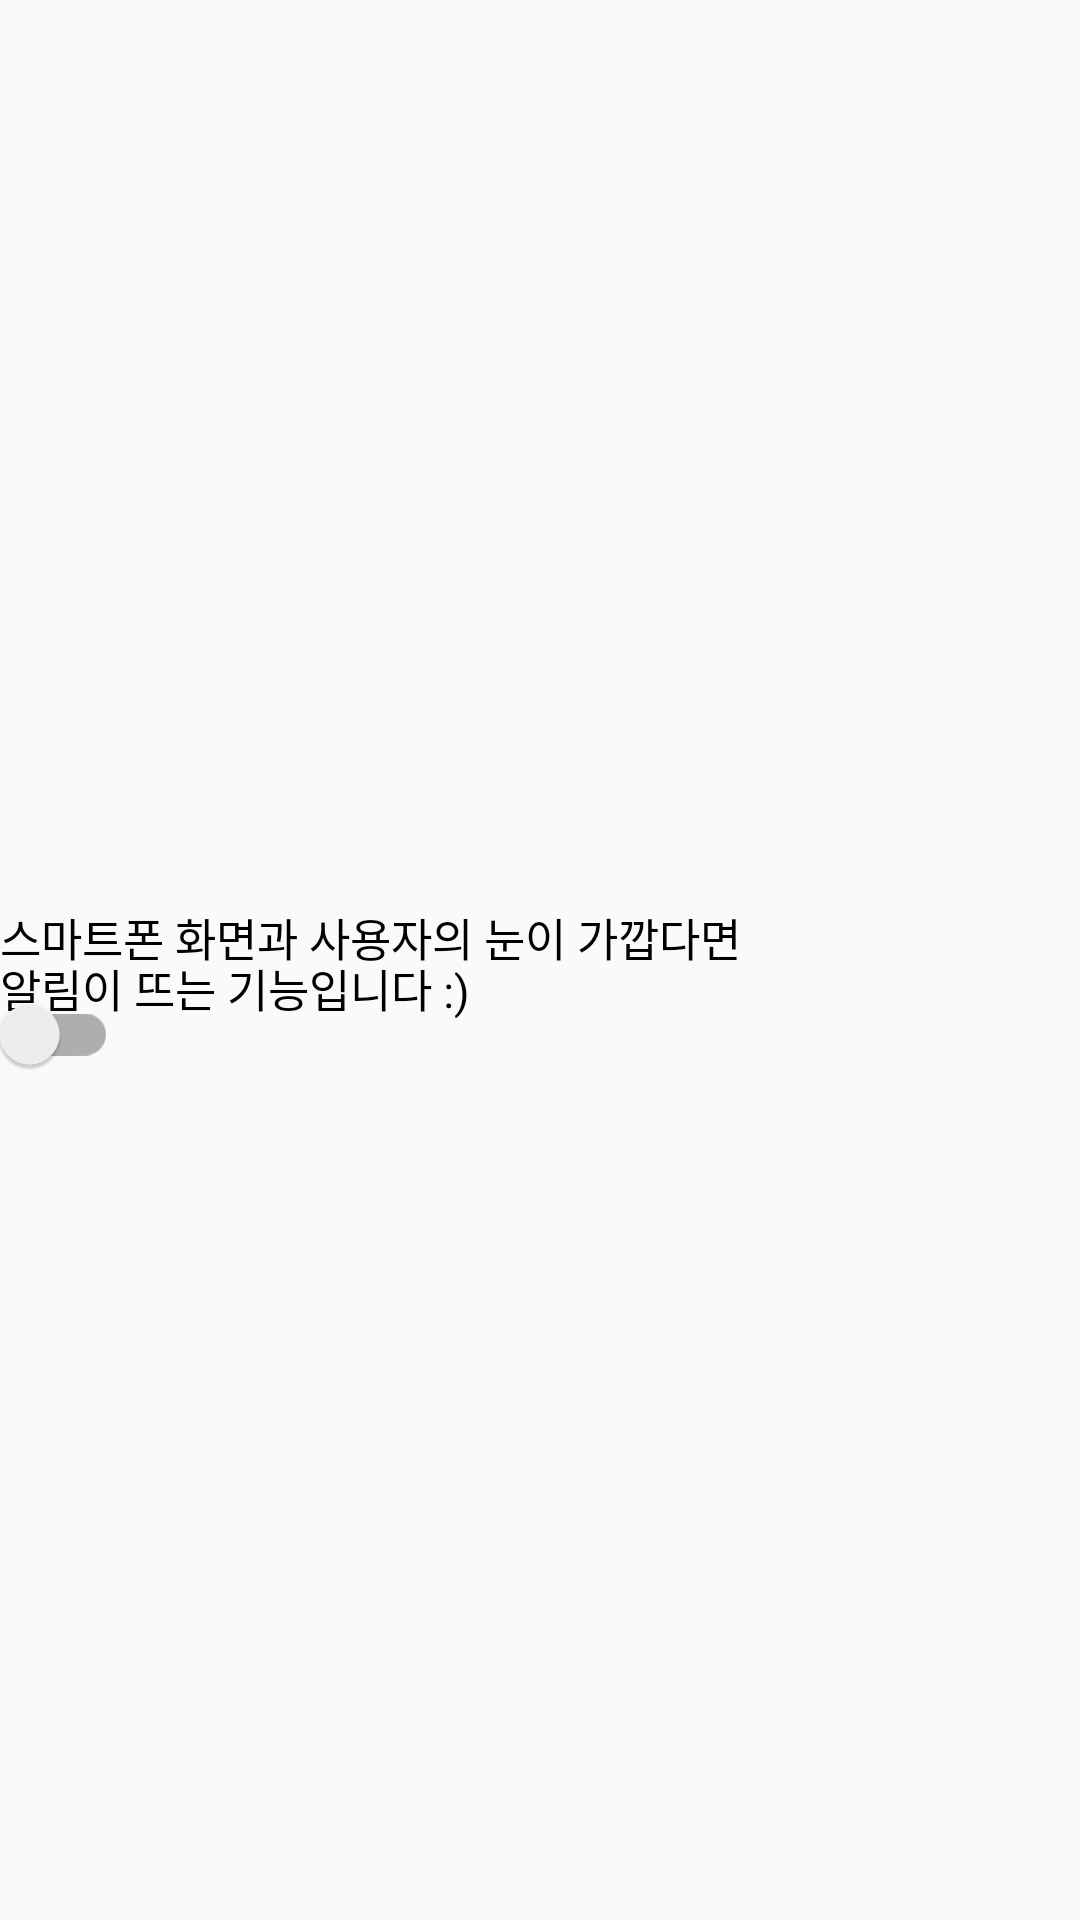

Reconstruct the res/layout file that produces this screen, plus the resources it refers to.
<!-- AndroidManifest.xml: application theme AppTheme -->
<!-- res/layout/fragment_correct_posture_noti.xml -->
<?xml version="1.0" encoding="utf-8"?>
<ScrollView xmlns:android="http://schemas.android.com/apk/res/android"
    android:id="@+id/correctPostureNotiTab"
    android:layout_width="fill_parent"
    android:layout_height="match_parent"
    android:paddingTop="20dp">

    <FrameLayout
        android:layout_width="match_parent"
        android:layout_height="wrap_content"
        android:layout_gravity="center"
        android:gravity="center"
        android:orientation="vertical">

        <TextView
            android:layout_width="wrap_content"
            android:layout_height="wrap_content"
            android:text="스마트폰 화면과 사용자의 눈이 가깝다면"
            android:textColor="#000000"
            android:textSize="15dp" />

        <TextView
            android:id="@+id/text1"
            android:layout_width="wrap_content"
            android:layout_height="wrap_content"
            android:layout_marginTop="17dp"
            android:text="알림이 뜨는 기능입니다 :)"
            android:textColor="#000000"
            android:textSize="15dp" />

        <android.support.v7.widget.SwitchCompat
            android:id="@+id/cameraOnBtn"
            android:layout_width="wrap_content"
            android:layout_height="wrap_content"
            android:layout_below="@+id/text1"
            android:layout_marginTop="30dp"
            android:checked="false" />
    </FrameLayout>

</ScrollView>
<!-- resources referenced by this layout -->
<resources>
  <style name="AppTheme" parent="Theme.AppCompat.Light.NoActionBar">
          <item name="colorPrimary">@color/colorPrimary</item>
          <item name="colorPrimaryDark">@color/colorPrimaryDark</item>
          <item name="colorAccent">@color/colorAccent</item>
      </style>
  <color name="colorPrimary">#BBD1E8</color>
  <color name="colorPrimaryDark">#555555</color>
  <color name="colorAccent">#BBD1E8</color>
</resources>
